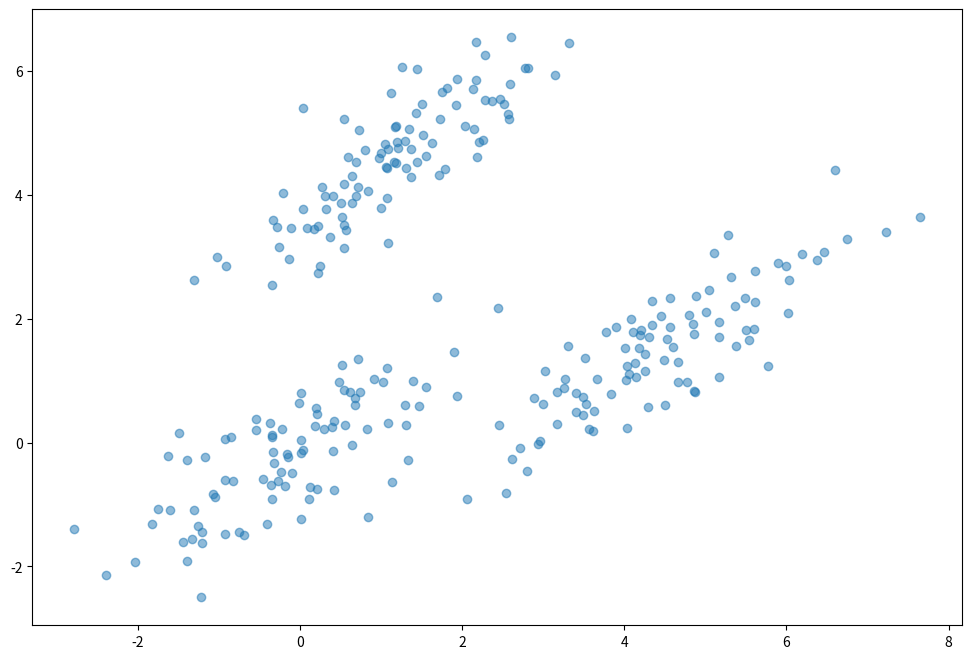
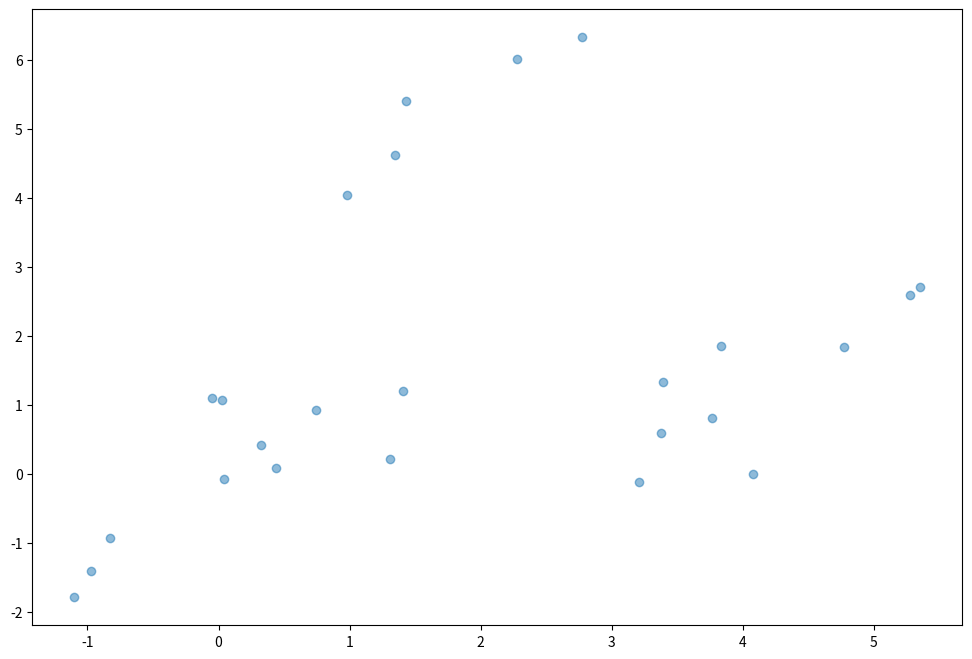
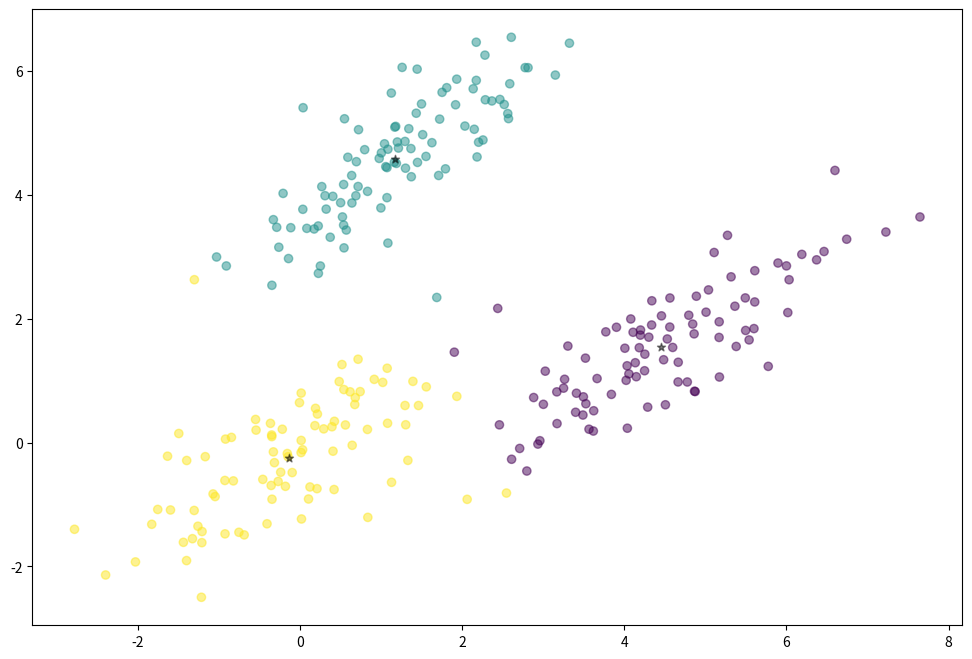
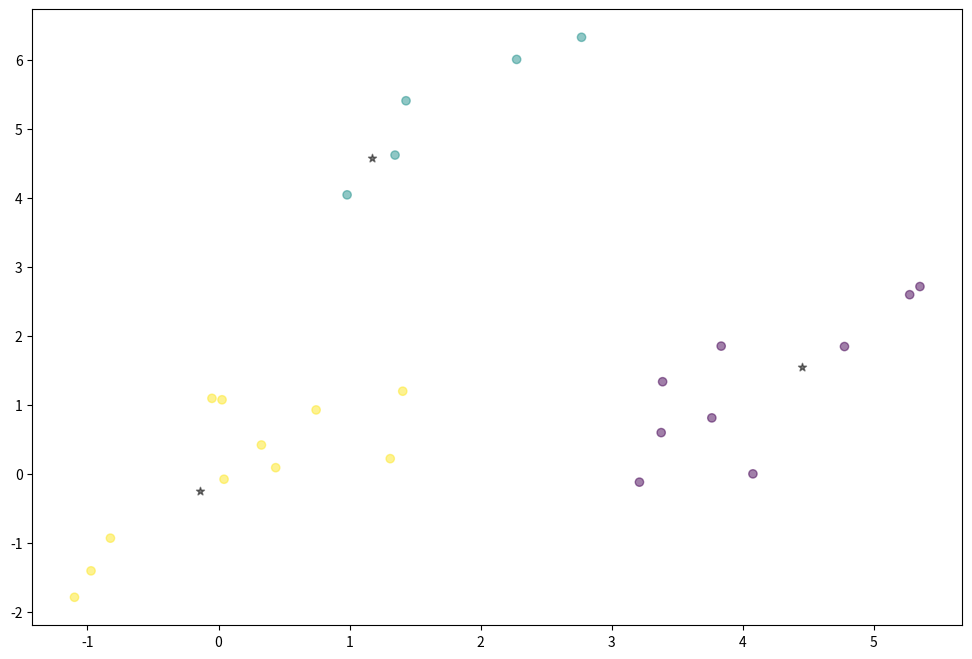

Python code for these plots, in order:
import numpy as np
import matplotlib.pyplot as plt

class MyKMeans():
    def __init__(self, k, max_iter=1000):
        self.k = k
        self.max_iter = max_iter

    def fit(self, X, y=None):
        n = X.shape[0]
        initial_ind = np.random.randint(0, n, self.k)
        self.centroids = X[initial_ind]
        labels = np.zeros(n)
        for _ in range(self.max_iter):
            for i, x in enumerate(X):
                distances = np.linalg.norm(self.centroids - x, axis=1)
                labels[i] = np.argmin(distances)

            for lab in range(self.k):
                cluster = [row for i, row in enumerate(X) if labels[i] == lab]
                self.centroids[lab] = np.mean(cluster, axis=0)

        return self

    def predict(self, X):
        n = X.shape[0]
        labels = np.zeros(n)
        for i, x in enumerate(X):
            distances = np.linalg.norm(self.centroids - x, axis=1)
            labels[i] = np.argmin(distances)
        return labels

def sim_data(num_obs):
    np.random.seed(123)
    n = num_obs

    x1 = np.random.multivariate_normal([0, 0], [[1, 0.8],[0.8, 1]], n)
    x2 = np.random.multivariate_normal([1, 4.5], [[1, .8],[.8, 1]], n)
    x3 = np.random.multivariate_normal([4.5, 1.5], [[1, .8],[.8, 1]], n)

    X = np.vstack((x1, x2, x3)).astype(np.float32)
    return X

def plot_data_wcentroids(X, centroids_old, centroids_new):
    plt.figure(figsize=(12,8))
    plt.scatter(X[:,0], X[:,1], alpha=0.5)
    plt.scatter(centroids_old[:,0], centroids_old[:,1], marker='o', s=200, c='#050505', alpha=0.5)
    plt.scatter(centroids_new[:,0], centroids_new[:,1], marker='*', s=200, c='#050505', alpha=0.5)
    plt.show()

def plot_data(X):
    plt.figure(figsize=(12,8))
    plt.scatter(X[:,0], X[:,1], alpha=0.5)
    plt.show()

def main():
    X = sim_data(100)
    np.random.shuffle(X)
    X_train = X[:275]
    X_test = X[275:]
    plot_data(X_train)
    plot_data(X_test)

    kmeans = MyKMeans(k=3)
    kmeans.fit(X_train)
    lab_pred_train = kmeans.predict(X_train)
    lab_pred_test = kmeans.predict(X_test)

    plt.figure(figsize=(12,8))
    plt.scatter(X_train[:,0], X_train[:,1], c=lab_pred_train, alpha=0.5)
    plt.scatter(kmeans.centroids[:,0], kmeans.centroids[:,1], marker='*', c='black', alpha=0.5)
    plt.show()

    plt.figure(figsize=(12,8))
    plt.scatter(X_test[:,0], X_test[:,1], c=lab_pred_test, alpha=0.5)
    plt.scatter(kmeans.centroids[:,0], kmeans.centroids[:,1], marker='*', c='black', alpha=0.5)
    plt.show()

if __name__ == '__main__':
    main()
